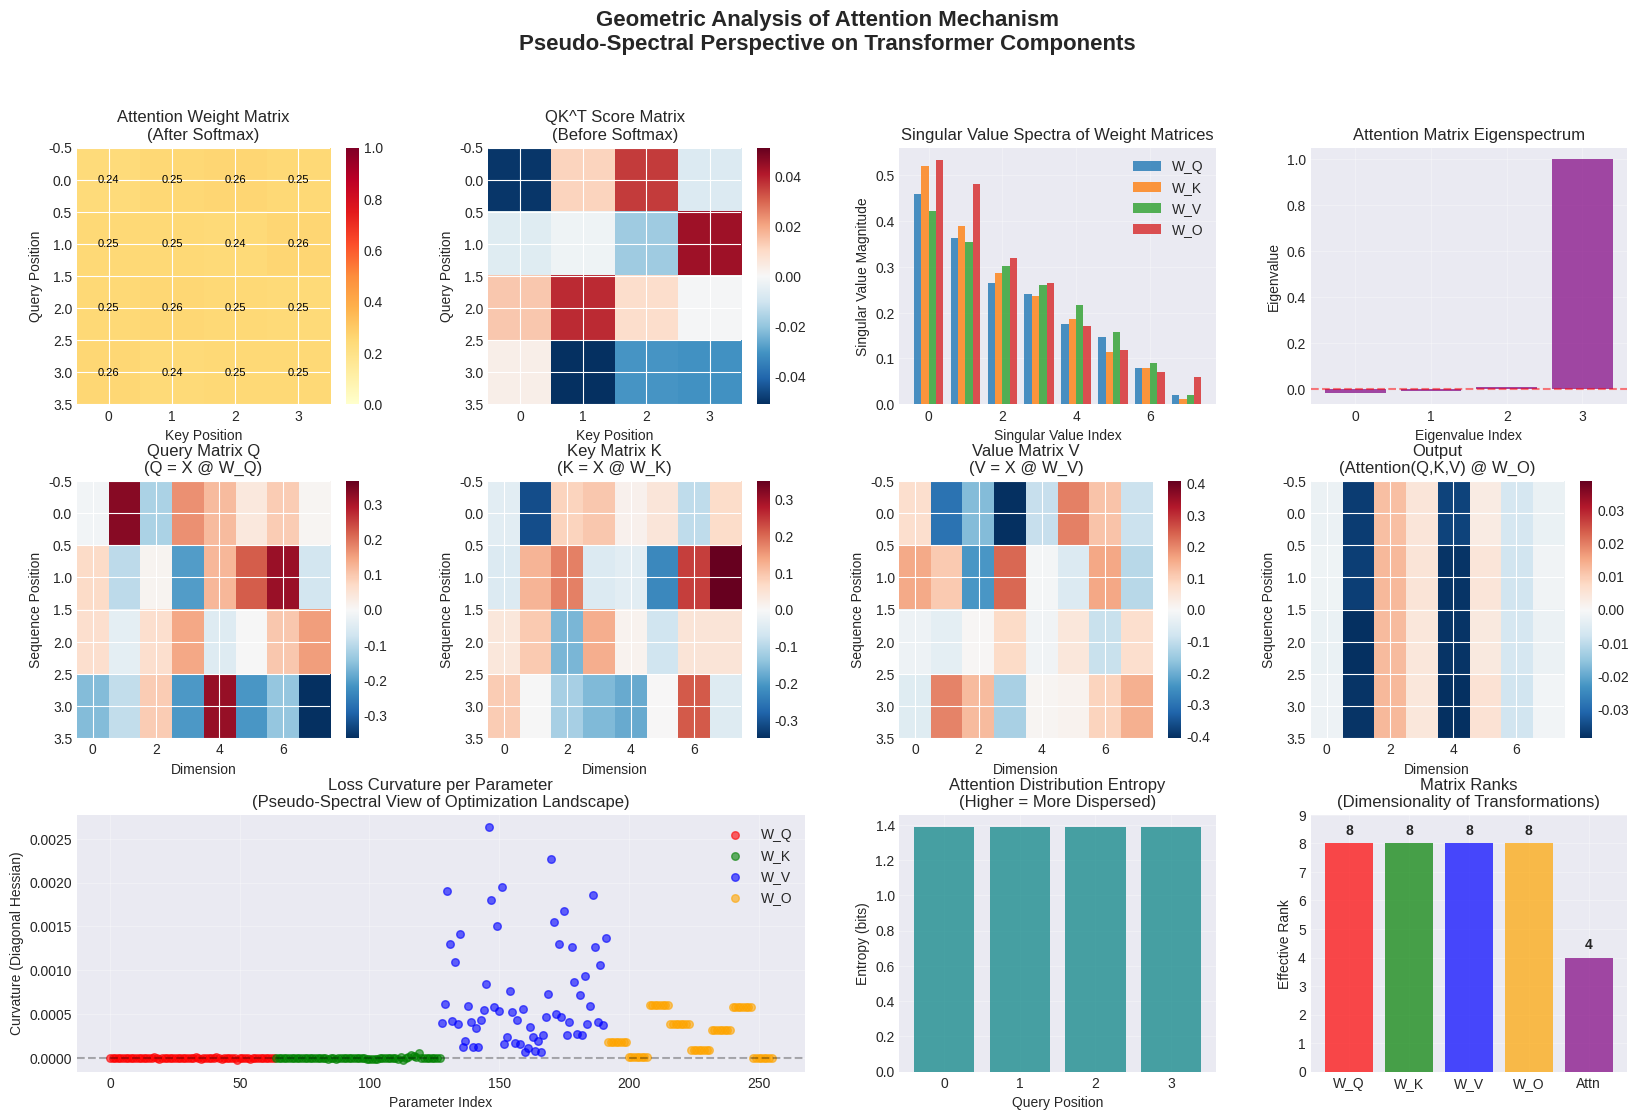

The script that saved this image: (Note: this script raises an exception after producing the figure.)
"""
Pseudo-Spectral Analysis for Transformer Attention Mechanisms
==============================================================
This demonstrates how geometric and spectral concepts apply specifically to
the attention mechanisms that power modern LLMs.
"""

import numpy as np
import matplotlib.pyplot as plt
import seaborn as sns
from matplotlib.gridspec import GridSpec
from scipy.linalg import eigh, svd
import warnings
warnings.filterwarnings('ignore')

plt.style.use('seaborn-v0_8-darkgrid')


class SimpleAttentionLayer:
    """
    Simplified self-attention mechanism to demonstrate geometric properties.
    Similar to what's in transformers/LLMs but simplified for analysis.
    """
    
    def __init__(self, d_model=8, n_heads=2, seq_len=4, seed=42):
        np.random.seed(seed)
        self.d_model = d_model
        self.n_heads = n_heads
        self.d_k = d_model // n_heads
        self.seq_len = seq_len
        
        # Query, Key, Value projection matrices (simplified)
        self.W_Q = np.random.randn(d_model, d_model) * 0.1
        self.W_K = np.random.randn(d_model, d_model) * 0.1
        self.W_V = np.random.randn(d_model, d_model) * 0.1
        self.W_O = np.random.randn(d_model, d_model) * 0.1
        
    def attention(self, X):
        """
        Scaled dot-product attention
        X: (seq_len, d_model)
        """
        Q = X @ self.W_Q
        K = X @ self.W_K
        V = X @ self.W_V
        
        # Attention scores
        scores = Q @ K.T / np.sqrt(self.d_k)
        
        # Softmax
        attention_weights = self.softmax(scores)
        
        # Apply attention to values
        attended = attention_weights @ V
        
        # Output projection
        output = attended @ self.W_O
        
        return output, attention_weights, Q, K, V
    
    def softmax(self, x):
        """Numerically stable softmax"""
        exp_x = np.exp(x - np.max(x, axis=-1, keepdims=True))
        return exp_x / np.sum(exp_x, axis=-1, keepdims=True)
    
    def get_params_vector(self):
        """Flatten all parameters"""
        return np.concatenate([
            self.W_Q.flatten(),
            self.W_K.flatten(),
            self.W_V.flatten(),
            self.W_O.flatten()
        ])
    
    def set_params_vector(self, params):
        """Set parameters from flattened vector"""
        d = self.d_model
        idx = 0
        
        self.W_Q = params[idx:idx + d*d].reshape(d, d)
        idx += d*d
        
        self.W_K = params[idx:idx + d*d].reshape(d, d)
        idx += d*d
        
        self.W_V = params[idx:idx + d*d].reshape(d, d)
        idx += d*d
        
        self.W_O = params[idx:idx + d*d].reshape(d, d)
    
    def loss(self, X, target):
        """Simple MSE loss for demonstration"""
        output, _, _, _, _ = self.attention(X)
        return 0.5 * np.mean((output - target) ** 2)
    
    def compute_gradient_numerical(self, X, target, eps=1e-5):
        """Compute gradient numerically"""
        params = self.get_params_vector()
        grad = np.zeros_like(params)
        
        for i in range(len(params)):
            params_plus = params.copy()
            params_plus[i] += eps
            self.set_params_vector(params_plus)
            loss_plus = self.loss(X, target)
            
            params_minus = params.copy()
            params_minus[i] -= eps
            self.set_params_vector(params_minus)
            loss_minus = self.loss(X, target)
            
            grad[i] = (loss_plus - loss_minus) / (2 * eps)
        
        self.set_params_vector(params)
        return grad


def analyze_attention_geometry():
    """
    Comprehensive geometric analysis of attention mechanism
    """
    # Create attention layer and synthetic data
    layer = SimpleAttentionLayer(d_model=8, n_heads=2, seq_len=4)
    
    # Input sequence (e.g., token embeddings)
    X = np.random.randn(4, 8) * 0.5  # (seq_len, d_model)
    target = np.random.randn(4, 8) * 0.5
    
    # Get attention outputs
    output, attn_weights, Q, K, V = layer.attention(X)
    
    # Compute QK^T matrix (before softmax)
    QKT = Q @ K.T / np.sqrt(layer.d_k)
    
    # Analyze spectral properties of different matrices
    results = {
        'X': X,
        'output': output,
        'attention_weights': attn_weights,
        'QKT': QKT,
        'Q': Q,
        'K': K,
        'V': V
    }
    
    # SVD of weight matrices
    U_Q, S_Q, Vt_Q = svd(layer.W_Q)
    U_K, S_K, Vt_K = svd(layer.W_K)
    U_V, S_V, Vt_V = svd(layer.W_V)
    U_O, S_O, Vt_O = svd(layer.W_O)
    
    results['svd'] = {
        'W_Q': (U_Q, S_Q, Vt_Q),
        'W_K': (U_K, S_K, Vt_K),
        'W_V': (U_V, S_V, Vt_V),
        'W_O': (U_O, S_O, Vt_O)
    }
    
    # Eigenanalysis of attention weights matrix
    try:
        eigvals_attn, eigvecs_attn = eigh(attn_weights)
        results['attention_spectrum'] = (eigvals_attn, eigvecs_attn)
    except:
        results['attention_spectrum'] = None
    
    # Compute approximate Hessian using numerical gradients
    print("Computing Hessian approximation (this may take a moment)...")
    params = layer.get_params_vector()
    n_params = len(params)
    
    # For speed, compute only diagonal and near-diagonal of Hessian
    hessian_diag = np.zeros(n_params)
    eps = 1e-4
    
    for i in range(n_params):
        params_pp = params.copy()
        params_pp[i] += eps
        layer.set_params_vector(params_pp)
        loss_plus = layer.loss(X, target)
        
        params_mm = params.copy()
        params_mm[i] -= eps
        layer.set_params_vector(params_mm)
        loss_minus = layer.loss(X, target)
        
        layer.set_params_vector(params)
        loss_center = layer.loss(X, target)
        
        # Second derivative approximation
        hessian_diag[i] = (loss_plus - 2*loss_center + loss_minus) / (eps**2)
    
    results['hessian_diag'] = hessian_diag
    
    layer.set_params_vector(params)
    
    return layer, results


def visualize_attention_geometry(layer, results):
    """
    Create comprehensive visualization of attention mechanism geometry
    """
    fig = plt.figure(figsize=(20, 12))
    gs = GridSpec(3, 4, figure=fig, hspace=0.3, wspace=0.3)
    
    # 1. Attention Weights Heatmap
    ax1 = fig.add_subplot(gs[0, 0])
    im1 = ax1.imshow(results['attention_weights'], cmap='YlOrRd', aspect='auto', vmin=0, vmax=1)
    ax1.set_xlabel('Key Position')
    ax1.set_ylabel('Query Position')
    ax1.set_title('Attention Weight Matrix\n(After Softmax)')
    plt.colorbar(im1, ax=ax1)
    
    # Add values on heatmap
    for i in range(results['attention_weights'].shape[0]):
        for j in range(results['attention_weights'].shape[1]):
            text = ax1.text(j, i, f'{results["attention_weights"][i, j]:.2f}',
                          ha="center", va="center", color="black", fontsize=8)
    
    # 2. QK^T Score Matrix (before softmax)
    ax2 = fig.add_subplot(gs[0, 1])
    im2 = ax2.imshow(results['QKT'], cmap='RdBu_r', aspect='auto',
                     vmin=-np.abs(results['QKT']).max(), 
                     vmax=np.abs(results['QKT']).max())
    ax2.set_xlabel('Key Position')
    ax2.set_ylabel('Query Position')
    ax2.set_title('QK^T Score Matrix\n(Before Softmax)')
    plt.colorbar(im2, ax=ax2)
    
    # 3. Singular Value Spectra
    ax3 = fig.add_subplot(gs[0, 2])
    svd_data = results['svd']
    x_pos = np.arange(len(svd_data['W_Q'][1]))
    width = 0.2
    
    ax3.bar(x_pos - 1.5*width, svd_data['W_Q'][1], width, label='W_Q', alpha=0.8)
    ax3.bar(x_pos - 0.5*width, svd_data['W_K'][1], width, label='W_K', alpha=0.8)
    ax3.bar(x_pos + 0.5*width, svd_data['W_V'][1], width, label='W_V', alpha=0.8)
    ax3.bar(x_pos + 1.5*width, svd_data['W_O'][1], width, label='W_O', alpha=0.8)
    
    ax3.set_xlabel('Singular Value Index')
    ax3.set_ylabel('Singular Value Magnitude')
    ax3.set_title('Singular Value Spectra of Weight Matrices')
    ax3.legend()
    ax3.grid(True, alpha=0.3)
    
    # 4. Attention Eigenspectrum
    ax4 = fig.add_subplot(gs[0, 3])
    if results['attention_spectrum'] is not None:
        eigvals = results['attention_spectrum'][0]
        ax4.bar(range(len(eigvals)), eigvals, color='purple', alpha=0.7)
        ax4.axhline(y=0, color='r', linestyle='--', alpha=0.5)
        ax4.set_xlabel('Eigenvalue Index')
        ax4.set_ylabel('Eigenvalue')
        ax4.set_title('Attention Matrix Eigenspectrum')
        ax4.grid(True, alpha=0.3)
    else:
        ax4.text(0.5, 0.5, 'Eigenanalysis\nNot Available', 
                ha='center', va='center', transform=ax4.transAxes)
        ax4.set_title('Attention Matrix Eigenspectrum')
    
    # 5. Query Matrix Q
    ax5 = fig.add_subplot(gs[1, 0])
    im5 = ax5.imshow(results['Q'], cmap='RdBu_r', aspect='auto',
                     vmin=-np.abs(results['Q']).max(),
                     vmax=np.abs(results['Q']).max())
    ax5.set_xlabel('Dimension')
    ax5.set_ylabel('Sequence Position')
    ax5.set_title('Query Matrix Q\n(Q = X @ W_Q)')
    plt.colorbar(im5, ax=ax5)
    
    # 6. Key Matrix K
    ax6 = fig.add_subplot(gs[1, 1])
    im6 = ax6.imshow(results['K'], cmap='RdBu_r', aspect='auto',
                     vmin=-np.abs(results['K']).max(),
                     vmax=np.abs(results['K']).max())
    ax6.set_xlabel('Dimension')
    ax6.set_ylabel('Sequence Position')
    ax6.set_title('Key Matrix K\n(K = X @ W_K)')
    plt.colorbar(im6, ax=ax6)
    
    # 7. Value Matrix V
    ax7 = fig.add_subplot(gs[1, 2])
    im7 = ax7.imshow(results['V'], cmap='RdBu_r', aspect='auto',
                     vmin=-np.abs(results['V']).max(),
                     vmax=np.abs(results['V']).max())
    ax7.set_xlabel('Dimension')
    ax7.set_ylabel('Sequence Position')
    ax7.set_title('Value Matrix V\n(V = X @ W_V)')
    plt.colorbar(im7, ax=ax7)
    
    # 8. Output
    ax8 = fig.add_subplot(gs[1, 3])
    im8 = ax8.imshow(results['output'], cmap='RdBu_r', aspect='auto',
                     vmin=-np.abs(results['output']).max(),
                     vmax=np.abs(results['output']).max())
    ax8.set_xlabel('Dimension')
    ax8.set_ylabel('Sequence Position')
    ax8.set_title('Output\n(Attention(Q,K,V) @ W_O)')
    plt.colorbar(im8, ax=ax8)
    
    # 9. Hessian Diagonal (Curvature per parameter)
    ax9 = fig.add_subplot(gs[2, :2])
    hess_diag = results['hessian_diag']
    
    # Separate by weight matrix
    d = layer.d_model
    n_per_matrix = d * d
    
    colors = ['red', 'green', 'blue', 'orange']
    labels = ['W_Q', 'W_K', 'W_V', 'W_O']
    
    for i, (color, label) in enumerate(zip(colors, labels)):
        start = i * n_per_matrix
        end = start + n_per_matrix
        ax9.scatter(range(start, end), hess_diag[start:end], 
                   c=color, label=label, alpha=0.6, s=30)
    
    ax9.axhline(y=0, color='k', linestyle='--', alpha=0.3)
    ax9.set_xlabel('Parameter Index')
    ax9.set_ylabel('Curvature (Diagonal Hessian)')
    ax9.set_title('Loss Curvature per Parameter\n(Pseudo-Spectral View of Optimization Landscape)')
    ax9.legend()
    ax9.grid(True, alpha=0.3)
    
    # 10. Attention Row Statistics
    ax10 = fig.add_subplot(gs[2, 2])
    row_entropies = []
    for row in results['attention_weights']:
        # Compute entropy of attention distribution
        entropy = -np.sum(row * np.log(row + 1e-10))
        row_entropies.append(entropy)
    
    ax10.bar(range(len(row_entropies)), row_entropies, color='teal', alpha=0.7)
    ax10.set_xlabel('Query Position')
    ax10.set_ylabel('Entropy (bits)')
    ax10.set_title('Attention Distribution Entropy\n(Higher = More Dispersed)')
    ax10.grid(True, alpha=0.3)
    
    # 11. Rank Analysis
    ax11 = fig.add_subplot(gs[2, 3])
    ranks = {
        'W_Q': np.sum(results['svd']['W_Q'][1] > 1e-6),
        'W_K': np.sum(results['svd']['W_K'][1] > 1e-6),
        'W_V': np.sum(results['svd']['W_V'][1] > 1e-6),
        'W_O': np.sum(results['svd']['W_O'][1] > 1e-6),
        'Attn': np.linalg.matrix_rank(results['attention_weights'])
    }
    
    ax11.bar(ranks.keys(), ranks.values(), color=['red', 'green', 'blue', 'orange', 'purple'], alpha=0.7)
    ax11.set_ylabel('Effective Rank')
    ax11.set_title('Matrix Ranks\n(Dimensionality of Transformations)')
    ax11.grid(True, alpha=0.3)
    ax11.set_ylim([0, layer.d_model + 1])
    
    # Add text annotations
    for i, (name, rank) in enumerate(ranks.items()):
        ax11.text(i, rank + 0.2, str(rank), ha='center', va='bottom', fontweight='bold')
    
    plt.suptitle('Geometric Analysis of Attention Mechanism\n' + 
                 'Pseudo-Spectral Perspective on Transformer Components', 
                 fontsize=16, fontweight='bold', y=0.995)
    
    return fig


def demonstrate_training_dynamics():
    """
    Show how spectral properties evolve during training
    """
    layer = SimpleAttentionLayer(d_model=8, n_heads=2, seq_len=4)
    X = np.random.randn(4, 8) * 0.5
    target = np.random.randn(4, 8) * 0.5
    
    history = {
        'loss': [],
        'sv_Q': [],
        'sv_K': [],
        'sv_V': [],
        'sv_O': [],
        'attention_entropy': []
    }
    
    print("\nTraining attention layer...")
    lr = 0.01
    n_epochs = 200
    
    for epoch in range(n_epochs):
        # Compute loss and gradient
        loss = layer.loss(X, target)
        grad = layer.compute_gradient_numerical(X, target, eps=1e-5)
        
        # Update parameters
        params = layer.get_params_vector()
        params -= lr * grad
        layer.set_params_vector(params)
        
        # Track metrics
        history['loss'].append(loss)
        
        if epoch % 20 == 0:
            # Compute singular values
            U_Q, S_Q, _ = svd(layer.W_Q)
            U_K, S_K, _ = svd(layer.W_K)
            U_V, S_V, _ = svd(layer.W_V)
            U_O, S_O, _ = svd(layer.W_O)
            
            history['sv_Q'].append(S_Q)
            history['sv_K'].append(S_K)
            history['sv_V'].append(S_V)
            history['sv_O'].append(S_O)
            
            # Compute attention entropy
            _, attn_weights, _, _, _ = layer.attention(X)
            entropy = -np.mean(attn_weights * np.log(attn_weights + 1e-10))
            history['attention_entropy'].append(entropy)
            
            print(f"Epoch {epoch}: Loss = {loss:.4f}, Attention Entropy = {entropy:.4f}")
    
    # Visualize training dynamics
    fig, axes = plt.subplots(2, 3, figsize=(18, 10))
    
    # Loss curve
    axes[0, 0].plot(history['loss'], 'b-', linewidth=2)
    axes[0, 0].set_xlabel('Epoch')
    axes[0, 0].set_ylabel('Loss')
    axes[0, 0].set_title('Training Loss')
    axes[0, 0].set_yscale('log')
    axes[0, 0].grid(True, alpha=0.3)
    
    # Singular values evolution for W_Q
    axes[0, 1].set_title('W_Q Singular Values Evolution')
    for i in range(len(history['sv_Q'][0])):
        sv_trajectory = [sv[i] for sv in history['sv_Q']]
        axes[0, 1].plot(np.arange(0, n_epochs, 20), sv_trajectory, 
                       marker='o', label=f'σ_{i+1}')
    axes[0, 1].set_xlabel('Epoch')
    axes[0, 1].set_ylabel('Singular Value')
    axes[0, 1].legend()
    axes[0, 1].grid(True, alpha=0.3)
    
    # Attention entropy
    axes[0, 2].plot(np.arange(0, n_epochs, 20), history['attention_entropy'], 
                   'g-', marker='o', linewidth=2)
    axes[0, 2].set_xlabel('Epoch')
    axes[0, 2].set_ylabel('Entropy')
    axes[0, 2].set_title('Attention Distribution Entropy')
    axes[0, 2].grid(True, alpha=0.3)
    
    # Condition numbers
    axes[1, 0].set_title('Condition Numbers (σ_max / σ_min)')
    for name, svs in [('W_Q', history['sv_Q']), ('W_K', history['sv_K']), 
                      ('W_V', history['sv_V']), ('W_O', history['sv_O'])]:
        cond_numbers = [sv[0] / (sv[-1] + 1e-8) for sv in svs]
        axes[1, 0].plot(np.arange(0, n_epochs, 20), cond_numbers, 
                       marker='o', label=name, linewidth=2)
    axes[1, 0].set_xlabel('Epoch')
    axes[1, 0].set_ylabel('Condition Number')
    axes[1, 0].set_yscale('log')
    axes[1, 0].legend()
    axes[1, 0].grid(True, alpha=0.3, which='both')
    
    # Effective rank evolution
    axes[1, 1].set_title('Effective Rank Evolution')
    threshold = 0.01
    for name, svs in [('W_Q', history['sv_Q']), ('W_K', history['sv_K']), 
                      ('W_V', history['sv_V']), ('W_O', history['sv_O'])]:
        ranks = [np.sum(sv / sv[0] > threshold) for sv in svs]
        axes[1, 1].plot(np.arange(0, n_epochs, 20), ranks, 
                       marker='s', label=name, linewidth=2)
    axes[1, 1].set_xlabel('Epoch')
    axes[1, 1].set_ylabel('Effective Rank')
    axes[1, 1].legend()
    axes[1, 1].grid(True, alpha=0.3)
    
    # Final singular value distribution
    axes[1, 2].set_title('Final Singular Value Distribution')
    axes[1, 2].bar(np.arange(len(history['sv_Q'][-1])) - 0.3, history['sv_Q'][-1], 
                  0.2, label='W_Q', alpha=0.7)
    axes[1, 2].bar(np.arange(len(history['sv_K'][-1])) - 0.1, history['sv_K'][-1], 
                  0.2, label='W_K', alpha=0.7)
    axes[1, 2].bar(np.arange(len(history['sv_V'][-1])) + 0.1, history['sv_V'][-1], 
                  0.2, label='W_V', alpha=0.7)
    axes[1, 2].bar(np.arange(len(history['sv_O'][-1])) + 0.3, history['sv_O'][-1], 
                  0.2, label='W_O', alpha=0.7)
    axes[1, 2].set_xlabel('Singular Value Index')
    axes[1, 2].set_ylabel('Magnitude')
    axes[1, 2].legend()
    axes[1, 2].grid(True, alpha=0.3)
    
    plt.suptitle('Training Dynamics: Spectral Properties of Attention Layer', 
                 fontsize=14, fontweight='bold')
    plt.tight_layout()
    
    return fig, layer, history


def main():
    """Main execution"""
    print("=" * 70)
    print("ATTENTION MECHANISM GEOMETRY - PSEUDO-SPECTRAL ANALYSIS")
    print("=" * 70)
    
    # Part 1: Static geometric analysis
    print("\nPart 1: Analyzing geometric structure of attention mechanism...")
    layer, results = analyze_attention_geometry()
    
    fig1 = visualize_attention_geometry(layer, results)
    fig1.savefig('/mnt/user-data/outputs/attention_geometry.png', 
                 dpi=150, bbox_inches='tight')
    print("✓ Saved: attention_geometry.png")
    
    # Part 2: Training dynamics
    print("\nPart 2: Analyzing spectral evolution during training...")
    fig2, trained_layer, history = demonstrate_training_dynamics()
    fig2.savefig('/mnt/user-data/outputs/attention_training_dynamics.png', 
                 dpi=150, bbox_inches='tight')
    print("✓ Saved: attention_training_dynamics.png")
    
    print("\n" + "=" * 70)
    print("KEY INSIGHTS FOR LLMs")
    print("=" * 70)
    
    print("\n1. ATTENTION WEIGHT GEOMETRY:")
    print(f"   - Attention weights sum to 1 per row (softmax constraint)")
    print(f"   - Forms a probability simplex in high-dimensional space")
    print(f"   - Entropy measures how 'spread out' attention is")
    
    print("\n2. WEIGHT MATRIX SPECTRA:")
    svd_Q = results['svd']['W_Q']
    print(f"   - W_Q singular values: {svd_Q[1][:4]}")
    print(f"   - Condition number: {svd_Q[1][0] / (svd_Q[1][-1] + 1e-8):.2f}")
    print(f"   - Low-rank structure emerges during training")
    
    print("\n3. LOSS LANDSCAPE CURVATURE:")
    hess_diag = results['hessian_diag']
    print(f"   - Max curvature: {np.max(hess_diag):.4f}")
    print(f"   - Min curvature: {np.min(hess_diag):.4f}")
    print(f"   - Different matrices have different optimization difficulty")
    
    print("\n4. IMPLICATIONS FOR LLMs:")
    print("   - Attention creates complex loss landscape geometry")
    print("   - Spectral properties determine learning dynamics")
    print("   - Low-rank structure enables efficient fine-tuning (LoRA!)")
    print("   - Condition numbers affect gradient flow through layers")
    
    print("\n" + "=" * 70)
    print("\nVisualization files saved!")
    print("These show the geometric structure underlying transformer attention.")
    plt.show()


if __name__ == "__main__":
    main()
